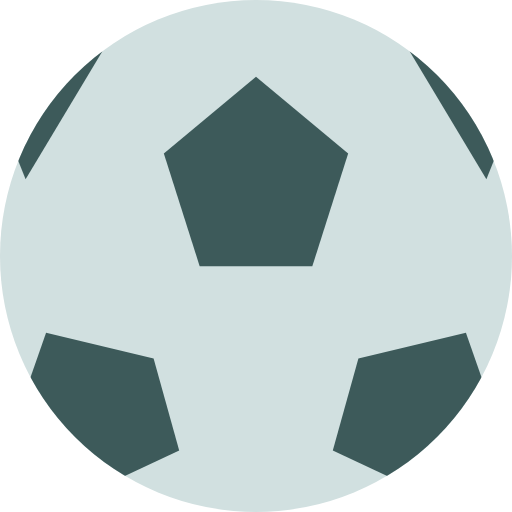
t = 0.00 s
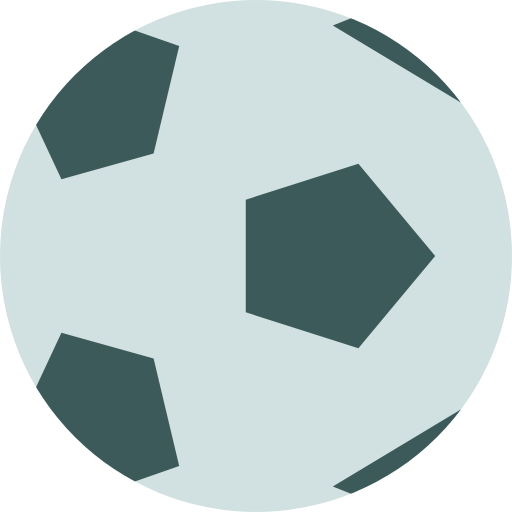
t = 0.75 s
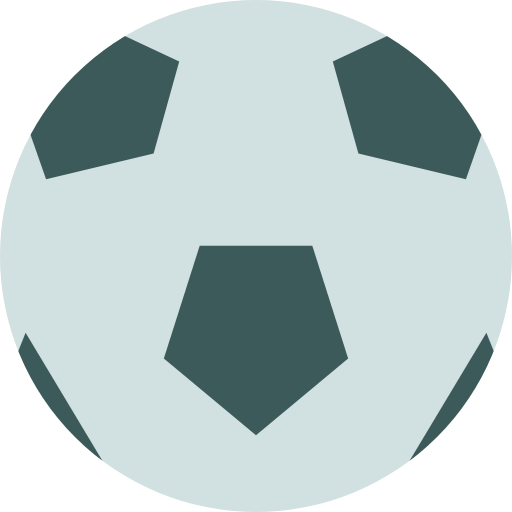
t = 1.50 s
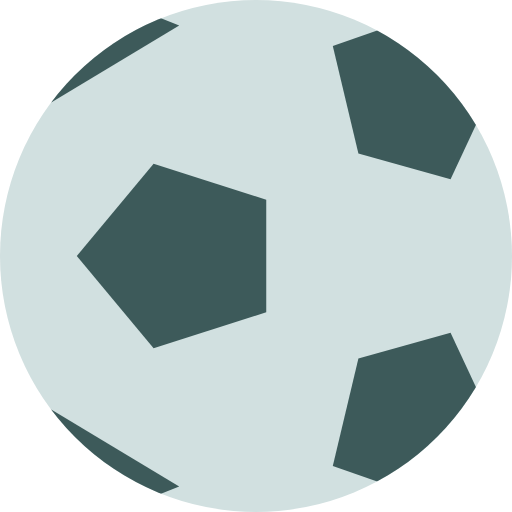
t = 2.25 s

The animated SVG that drew these frames (rendered in a browser with its animation timeline set to each time). Animation: 1 SMIL element (animateTransform=1); one cycle of 3.00 s, repeats indefinitely.

<svg xmlns="http://www.w3.org/2000/svg" width="30" height="30" viewBox="0 0 100 100">
    <defs>
        <clipPath id="ball-mask">
            <circle cx="50" cy="50" r="50"/>
        </clipPath>
    </defs>
    
    <circle cx="50" cy="50" r="50" fill="#d1e0e0"/>
    
    <g clip-path="url(#ball-mask)">
        <g>
            <animateTransform 
                attributeName="transform"
                type="rotate"
                from="0 50 50"
                to="360 50 50"
                dur="3s"
                repeatCount="indefinite"
                calcMode="linear" 
            />

            <g fill="#3d5a5a">
                <polygon points="50,15  68,30  61,52  39,52  32,30" />
                <polygon points="70,70  91,65  98,85  80,95  65,88" />
                <polygon points="30,70  9,65   2,85   20,95  35,88" />
                <polygon points="5,35   20,10  -5,10" />
                <polygon points="95,35  80,10  105,10" />
            </g>
        </g>
    </g>
</svg>